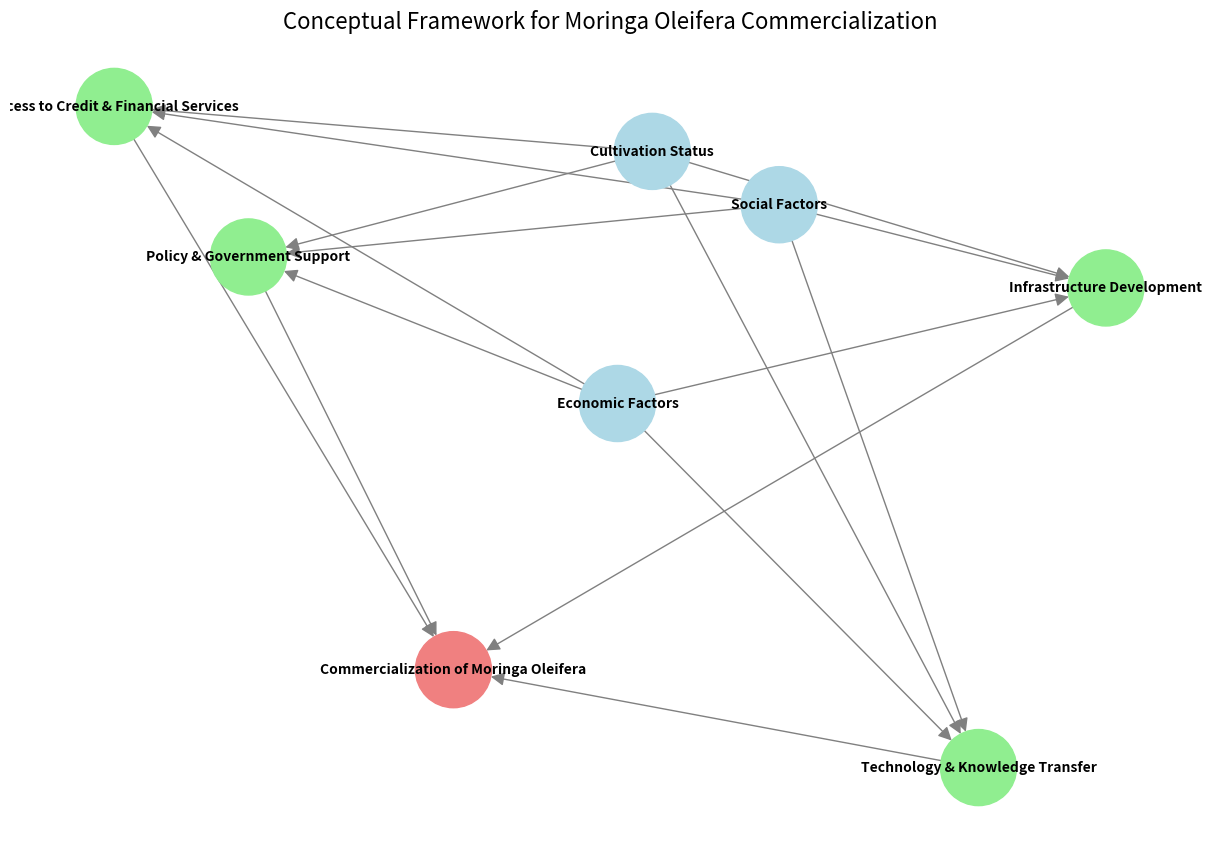

Reproduce this figure in Python.
import matplotlib.pyplot as plt
import networkx as nx

# Create a directed graph
G = nx.DiGraph()

# Add nodes (variables)
G.add_node("Cultivation Status", type="Independent Variable")
G.add_node("Social Factors", type="Independent Variable")
G.add_node("Economic Factors", type="Independent Variable")
G.add_node("Policy & Government Support", type="Intervening Variable")
G.add_node("Infrastructure Development", type="Intervening Variable")
G.add_node("Access to Credit & Financial Services", type="Intervening Variable")
G.add_node("Technology & Knowledge Transfer", type="Intervening Variable")
G.add_node("Commercialization of Moringa Oleifera", type="Dependent Variable")

# Add edges (relationships)
G.add_edge("Cultivation Status", "Policy & Government Support")
G.add_edge("Cultivation Status", "Infrastructure Development")
G.add_edge("Cultivation Status", "Access to Credit & Financial Services")
G.add_edge("Cultivation Status", "Technology & Knowledge Transfer")

G.add_edge("Social Factors", "Policy & Government Support")
G.add_edge("Social Factors", "Infrastructure Development")
G.add_edge("Social Factors", "Access to Credit & Financial Services")
G.add_edge("Social Factors", "Technology & Knowledge Transfer")

G.add_edge("Economic Factors", "Policy & Government Support")
G.add_edge("Economic Factors", "Infrastructure Development")
G.add_edge("Economic Factors", "Access to Credit & Financial Services")
G.add_edge("Economic Factors", "Technology & Knowledge Transfer")

G.add_edge("Policy & Government Support", "Commercialization of Moringa Oleifera")
G.add_edge("Infrastructure Development", "Commercialization of Moringa Oleifera")
G.add_edge("Access to Credit & Financial Services", "Commercialization of Moringa Oleifera")
G.add_edge("Technology & Knowledge Transfer", "Commercialization of Moringa Oleifera")

# Define node colors based on their type
node_colors = {
    "Independent Variable": "lightblue",
    "Intervening Variable": "lightgreen",
    "Dependent Variable": "lightcoral"
}

# Assign colors to nodes
colors = [node_colors[G.nodes[node]["type"]] for node in G.nodes]

# Draw the graph
plt.figure(figsize=(12, 8))
pos = nx.spring_layout(G, seed=42)  # Use spring layout for positioning
nx.draw(
    G,
    pos,
    with_labels=True,
    node_size=3000,
    node_color=colors,
    font_size=10,
    font_weight="bold",
    arrowsize=20,
    edge_color="gray"
)

# Add labels to edges
edge_labels = nx.get_edge_attributes(G, 'weight')
nx.draw_networkx_edge_labels(G, pos, edge_labels=edge_labels)

# Show the graph
plt.title("Conceptual Framework for Moringa Oleifera Commercialization", fontsize=16)
plt.show()
